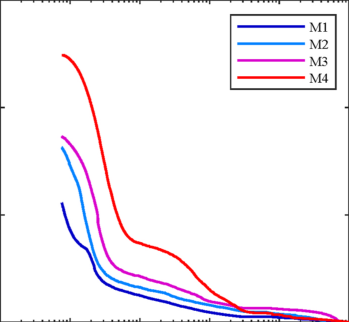

Values plotted in this chart, from the file beside it:
x, y, pixel_x, pixel_y, gap_before
7.86, 64.38, 765.5, 294.2, 0
7.86, 43.6, 765.5, 350, 0
7.86, 42.58, 765.5, 352.8, 0
8.191, 41.65, 766.8, 355.2, 1
8.396, 63.26, 767.5, 297.2, 0
8.465, 40.2, 767.8, 359.1, 0
8.678, 39.01, 768.5, 362.3, 0
8.969, 61.99, 769.5, 300.7, 0
8.969, 37.73, 769.5, 365.8, 0
9.269, 60.75, 770.5, 304, 0
9.331, 36.34, 770.7, 369.5, 0
9.74, 59.16, 772, 308.2, 1
9.902, 34.94, 772.5, 373.2, 0
10.23, 57.76, 773.5, 312, 0
10.3, 33.5, 773.7, 377.1, 0
10.93, 56.21, 775.5, 316.2, 1
10.93, 55.53, 775.5, 318, 0
10.93, 33.35, 775.5, 377.5, 0
10.93, 32.05, 775.5, 381, 0
11.68, 54.35, 777.5, 321.2, 1
11.68, 31.26, 777.5, 383.1, 0
12.07, 53.23, 778.5, 324.2, 0
12.47, 30.05, 779.5, 386.4, 0
12.89, 52.05, 780.5, 327.3, 0
13.03, 50.75, 780.8, 330.8, 0
13.41, 29.11, 781.7, 388.9, 0
13.77, 49.43, 782.5, 334.4, 0
14.23, 47.83, 783.5, 338.7, 0
14.47, 46.58, 784, 342, 0
14.59, 28.42, 784.2, 390.8, 0
14.71, 45.28, 784.5, 345.5, 0
15.2, 43.79, 785.5, 349.5, 0
15.37, 42.3, 785.8, 353.5, 0
15.37, 27.76, 785.8, 392.5, 0
16.06, 41.06, 787.2, 356.8, 1
16.24, 39.57, 787.5, 360.8, 0
16.51, 38.29, 788, 364.2, 0
16.65, 27.39, 788.2, 393.5, 0
17.35, 36.8, 789.5, 368.2, 1
17.93, 34.97, 790.5, 373.2, 0
17.93, 26.51, 790.5, 395.9, 0
18.13, 33.6, 790.8, 376.8, 0
19.03, 25.23, 792.3, 399.3, 1
19.15, 32.24, 792.5, 380.5, 0
19.8, 30.5, 793.5, 385.2, 0
19.96, 23.94, 793.8, 402.8, 0
20.01, 29.13, 793.8, 388.8, 0
20.46, 22.92, 794.5, 405.5, 0
21.15, 27.67, 795.5, 392.8, 0
21.5, 21.15, 796, 410.2, 0
21.85, 26.02, 796.5, 397.2, 0
21.85, 21.93, 796.5, 408.2, 0
22.59, 24.91, 797.5, 400.2, 0
22.74, 19.79, 797.7, 413.9, 0
23.35, 23.79, 798.5, 403.2, 0
24.13, 22.8, 799.5, 405.8, 0
24.13, 18.21, 799.5, 418.1, 0
25.77, 21.55, 801.5, 409.2, 1
25.77, 16.96, 801.5, 421.5, 0
26.64, 20.62, 802.5, 411.7, 0
... 147 more rows
